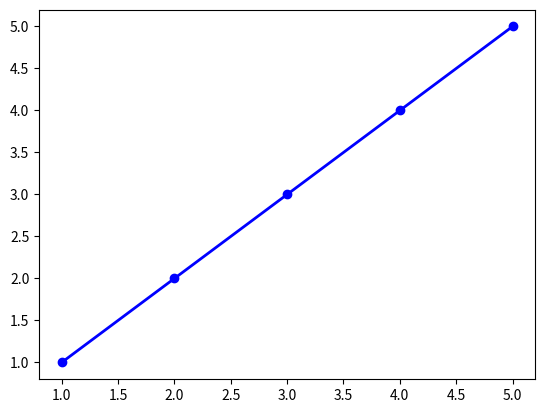

Write the Python code that produced this figure. (Note: this script raises an exception after producing the figure.)
import matplotlib.pyplot as plt

plt.plot([1,2,3,4,5],[1,2,3,4,5],'bo-',label='team 1',linewidth=2)

plt.plot([1,2,3,4,5],[1,2,3,4,5],'rs-', label='team 2', linewisth=10)

plt.axis([0,6,8,26])

plt.legend(loc="upper left")

plt.show()